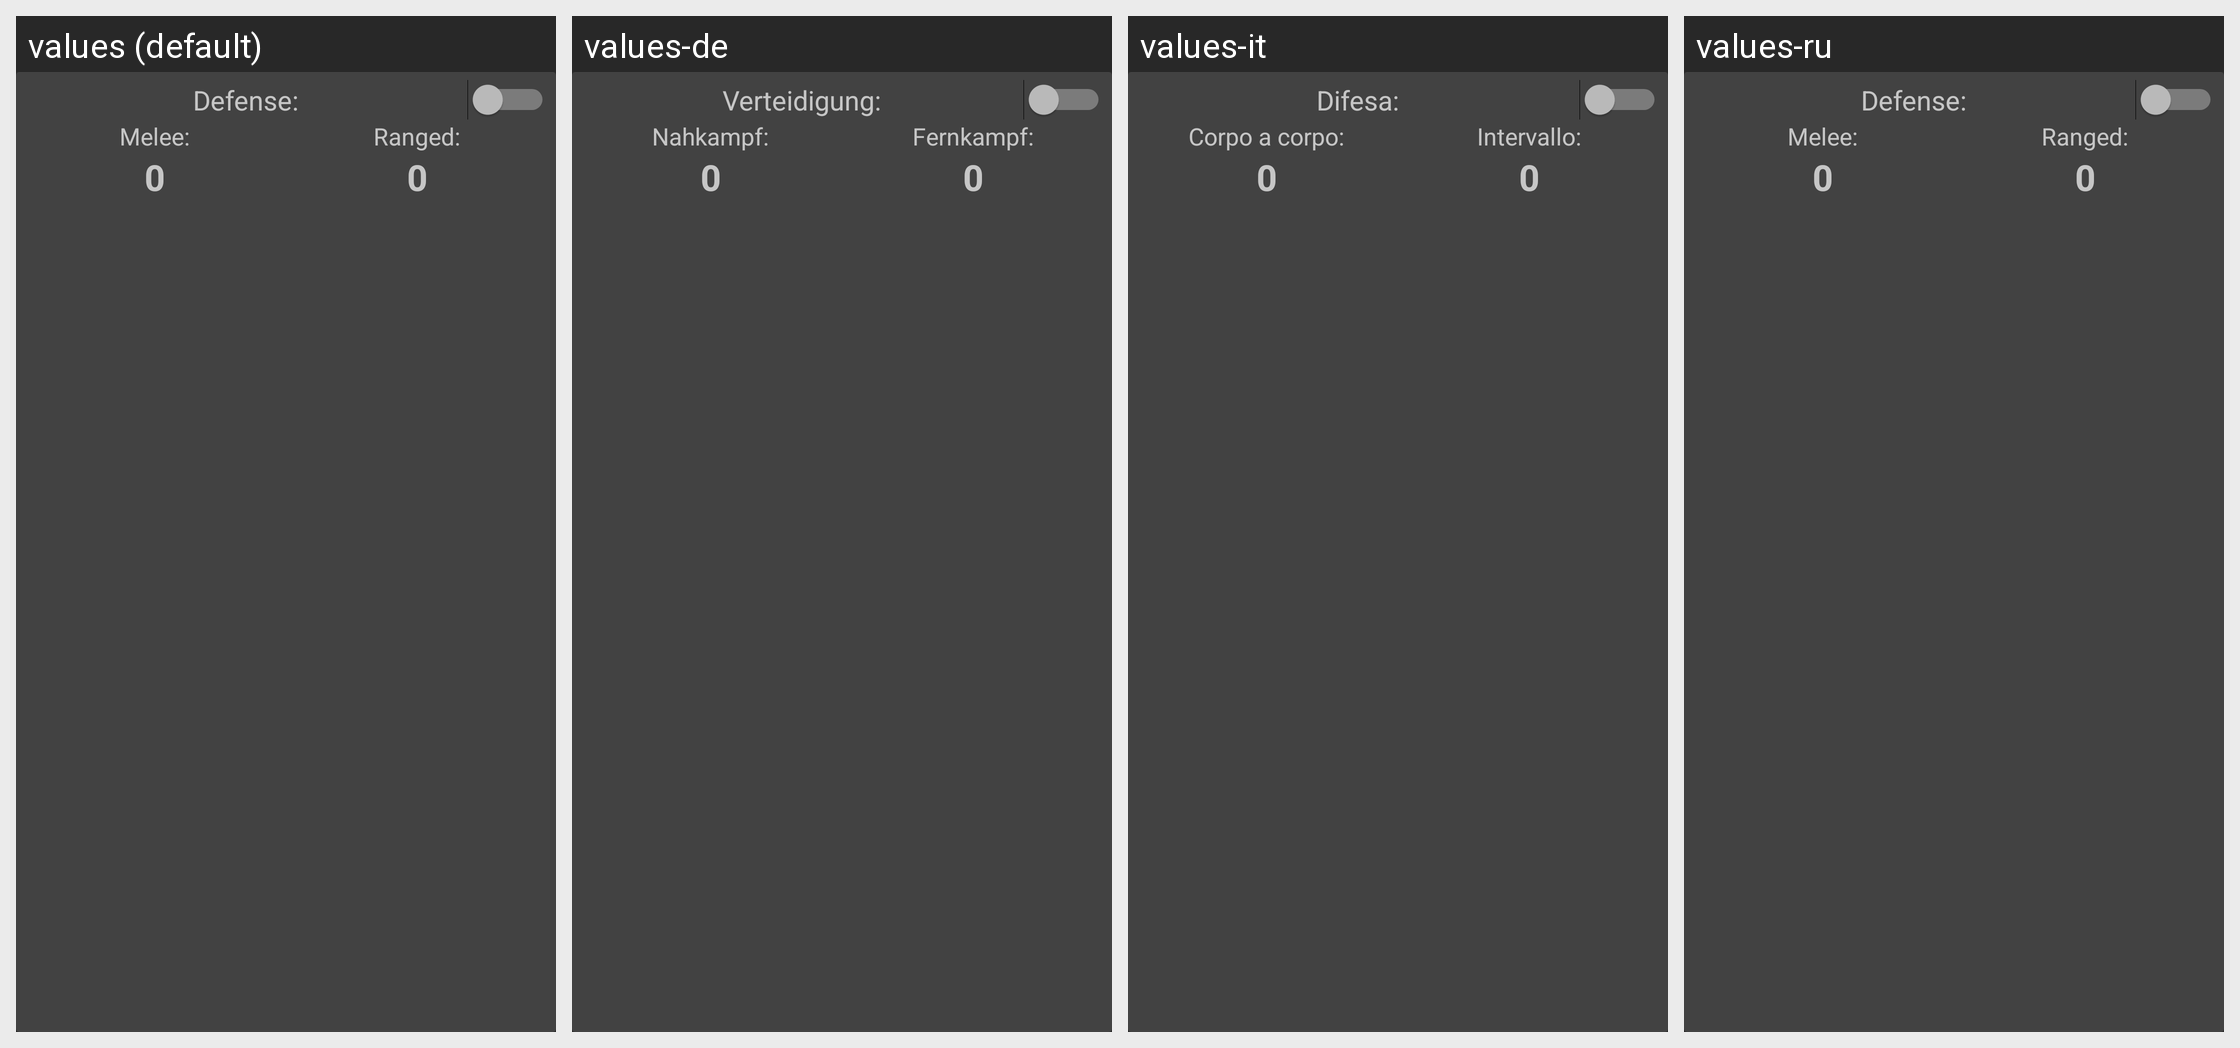

Strings drawn on this Android screen and how each of the app's shown locales translates them:
Android screen res/layout/edit_defense_character.xml rendered under 4 locales, left to right: values (default), values-de, values-it, values-ru. Device: Nexus 5 (rendered at 1080×1920; each locale shown at half size, 540×960, under a caption strip naming it); theme AppTheme.
Other locales in the repository, not shown: values-da, values-es, values-fr, values-ja, values-uk.
Strings drawn on this screen, with the default value and each locale's value (text and hints the layout hard-codes, and strings that could not be matched under every locale, appear in the picture but are not listed):

defense_text
  values: Defense:
  values-de: Verteidigung:
  values-it: Difesa:
  values-ru: Defense:  [not translated; the default value is used]

melee_text
  values: Melee:
  values-de: Nahkampf:
  values-it: Corpo a corpo:
  values-ru: Melee:  [not translated; the default value is used]

ranged_text
  values: Ranged:
  values-de: Fernkampf:
  values-it: Intervallo:
  values-ru: Ranged:  [not translated; the default value is used]
